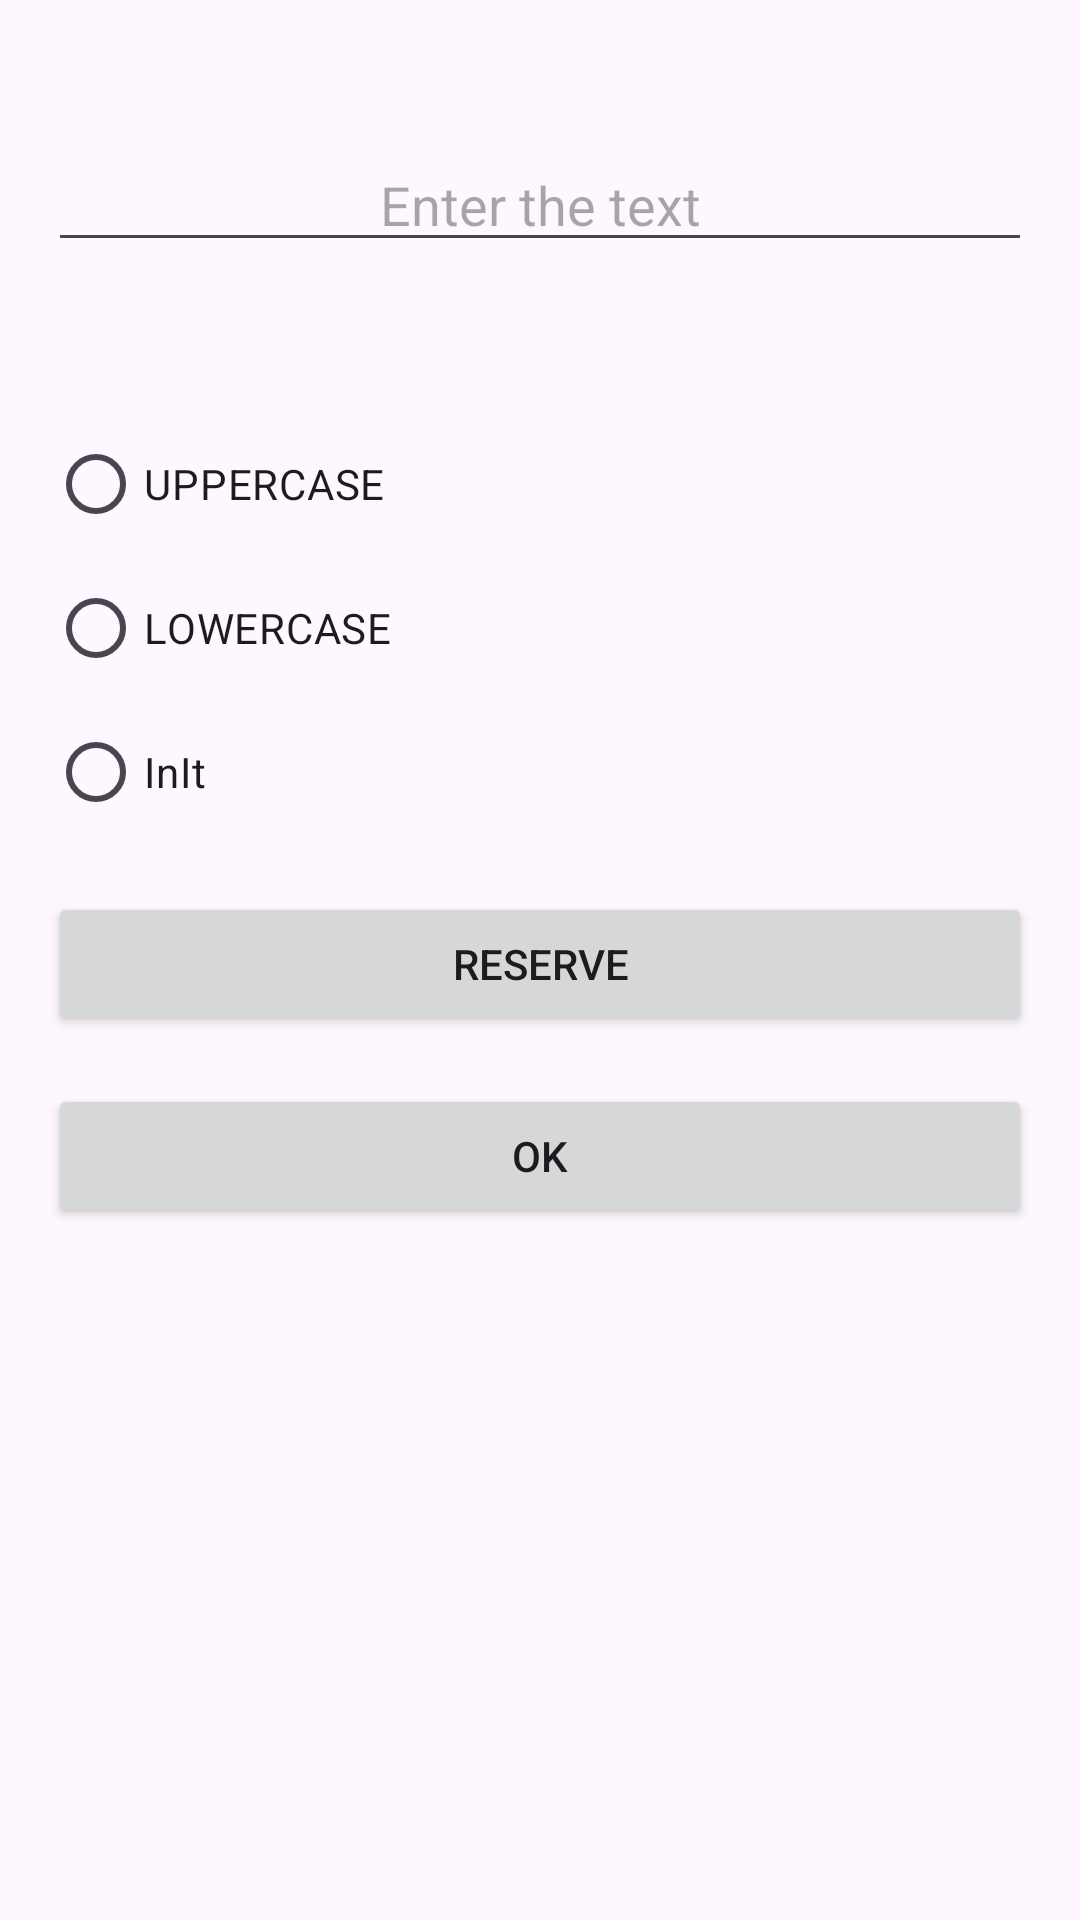

Layout XML and referenced resources for this Android screen:
<!-- AndroidManifest.xml: application theme Theme.CustomDialogAss3 -->
<!-- res/layout/customdialogeditor.xml -->
<?xml version="1.0" encoding="utf-8"?>
<androidx.constraintlayout.widget.ConstraintLayout xmlns:android="http://schemas.android.com/apk/res/android"
    android:layout_width="340dp"
    android:layout_height="match_parent"
    xmlns:app="http://schemas.android.com/apk/res-auto"
    android:padding="16dp">

    <EditText
        app:layout_constraintTop_toTopOf="parent"
        app:layout_constraintLeft_toLeftOf="parent"
        android:id="@+id/editText"
        android:layout_marginTop="30sp"
        android:layout_width="match_parent"
        android:layout_height="wrap_content"
        android:gravity="center"
        android:hint="Enter the text" />

    <RadioGroup
        android:id="@+id/radioGroup"
        android:layout_width="match_parent"
        android:layout_height="wrap_content"
        android:layout_marginTop="50dp"
        app:layout_constraintTop_toBottomOf="@id/editText">

        <RadioButton
            android:id="@+id/btn_uppercase"
            android:layout_width="match_parent"
            android:layout_height="wrap_content"
            android:text="UPPERCASE" />

        <RadioButton
            android:id="@+id/btn_lowercase"
            android:layout_width="match_parent"
            android:layout_height="wrap_content"
            android:text="LOWERCASE" />

        <RadioButton
            android:id="@+id/btn_init"
            android:layout_width="match_parent"
            android:layout_height="wrap_content"
            android:text="InIt" />

    </RadioGroup>


    <Button
        android:layout_marginTop="16dp"
        app:layout_constraintTop_toBottomOf="@id/radioGroup"
        app:layout_constraintLeft_toLeftOf="parent"
        android:id="@+id/btn_reverse"
        android:layout_width="match_parent"
        android:layout_height="wrap_content"
        android:text="RESERVE" />

    <Button
        android:layout_marginTop="16dp"
        app:layout_constraintTop_toBottomOf="@id/btn_reverse"
        app:layout_constraintLeft_toLeftOf="parent"
        android:id="@+id/btn_ok"
        android:layout_width="match_parent"
        android:layout_height="wrap_content"
        android:text="OK" />


</androidx.constraintlayout.widget.ConstraintLayout>
<!-- resources referenced by this layout -->
<resources>
  <style name="Theme.CustomDialogAss3" parent="Base.Theme.CustomDialogAss3" />
  <style name="Base.Theme.CustomDialogAss3" parent="Theme.Material3.DayNight.NoActionBar">
          
          
      </style>
</resources>
